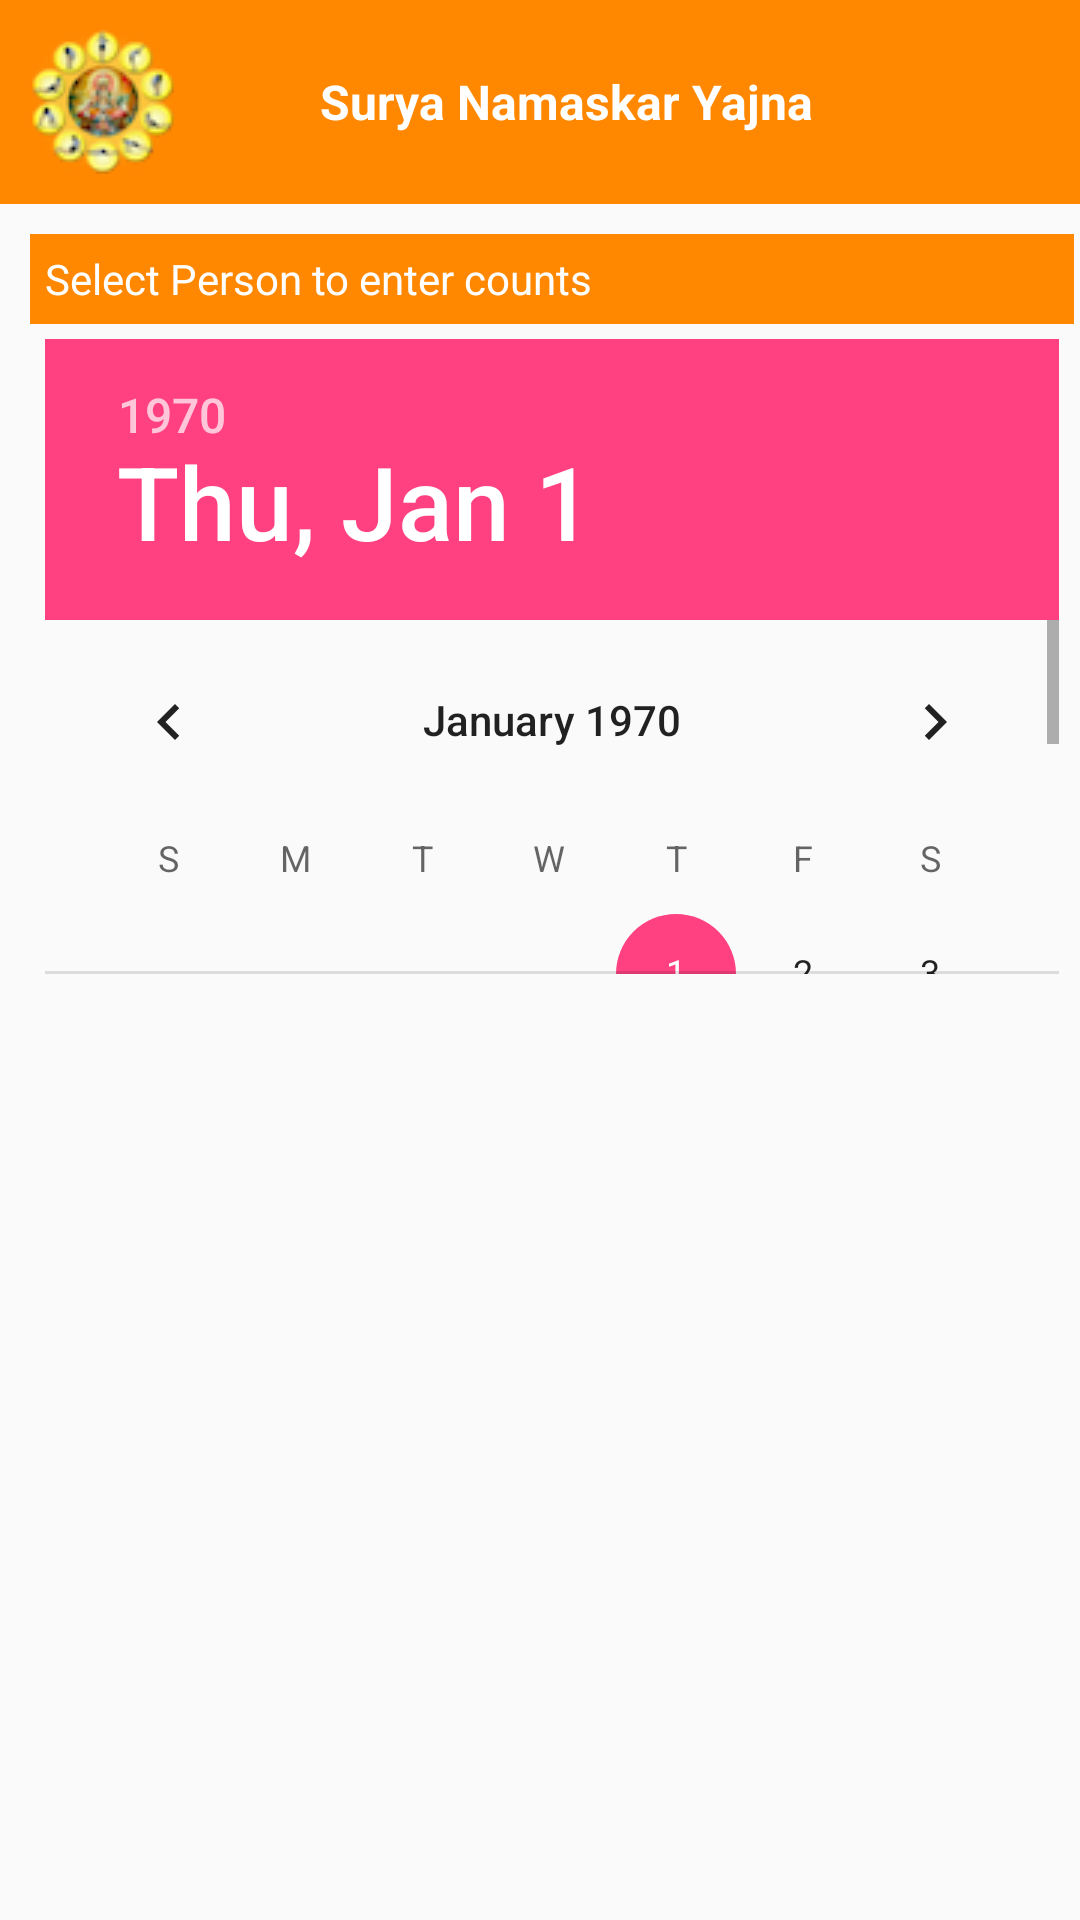

Write the Android layout XML for this screen, with the resource values it uses.
<!-- AndroidManifest.xml: application theme AppTheme -->
<!-- res/layout/activity_report_sncounts.xml -->
<?xml version="1.0" encoding="utf-8"?>
<android.support.constraint.ConstraintLayout xmlns:android="http://schemas.android.com/apk/res/android"
    xmlns:app="http://schemas.android.com/apk/res-auto"
    xmlns:tools="http://schemas.android.com/tools"
    android:layout_width="match_parent"
    android:layout_height="match_parent"
    tools:context="org.hssus.suryanamaskaryajna.ReportSNCounts">

    <LinearLayout
        android:orientation="vertical"
        android:layout_width="368dp"
        android:layout_height="551dp"
        >

        <include layout="@layout/title_bar"></include>

        <LinearLayout
            android:padding="10dp"
            android:orientation="vertical"
            android:layout_width="match_parent"
            android:layout_height="match_parent">

            <TextView
                android:paddingLeft="5dp"
                android:layout_width="match_parent"
                android:layout_height="30dp"
                android:text="Select Person to enter counts"
                android:gravity="center_vertical"
                android:textColor="@android:color/white"
                android:background="@android:color/holo_orange_dark"/>

            <LinearLayout
                android:padding="5dp"
                android:orientation="vertical"
                android:layout_width="match_parent"
                android:layout_height="match_parent">

                <LinearLayout
                    android:orientation="vertical"
                    android:layout_weight="1"
                    android:layout_width="match_parent"
                    android:layout_height="match_parent">

                    <DatePicker
                        android:layout_width="match_parent"
                        android:layout_height="wrap_content"></DatePicker>

                    <LinearLayout
                        android:orientation="horizontal"
                        android:layout_width="match_parent"
                        android:layout_height="wrap_content">
                        <EditText
                            android:layout_width="30dp"
                            android:layout_height="30dp" />
                        <Button
                            android:layout_width="wrap_content"
                            android:layout_height="wrap_content" android:text="Save" />
                    </LinearLayout>
                </LinearLayout>

                <LinearLayout
                    android:layout_weight="1"
                    android:layout_width="match_parent"
                    android:layout_height="match_parent">
                    <RelativeLayout
                        android:paddingTop="15dp"
                        android:layout_width="match_parent"
                        android:layout_height="match_parent">
                        <LinearLayout
                            android:orientation="vertical"
                            android:layout_centerInParent="true"
                            android:layout_width="match_parent"
                            android:layout_height="wrap_content">
                            <android.support.v7.widget.RecyclerView
                                android:background="@drawable/shape"
                                android:id="@+id/personNameRV"
                                android:layout_width="match_parent"
                                android:layout_height="match_parent">

                            </android.support.v7.widget.RecyclerView>
                        </LinearLayout>
                    </RelativeLayout>
                </LinearLayout>

            </LinearLayout>

        </LinearLayout>

    </LinearLayout>

</android.support.constraint.ConstraintLayout>
<!-- res/layout/title_bar.xml (included above) -->
<?xml version="1.0" encoding="utf-8"?>
    <LinearLayout
        xmlns:android="http://schemas.android.com/apk/res/android"
        android:background="@android:color/holo_orange_dark"
        android:padding="10dp"
        android:layout_width="match_parent"
        android:layout_height="wrap_content"
        android:orientation="horizontal">

        <RelativeLayout
            android:layout_width="match_parent"
            android:layout_height="wrap_content">

            <ImageView android:id="@+id/ImageView01"
                android:layout_alignParentLeft="true"
                android:layout_width="wrap_content"
                android:layout_height="wrap_content"
                android:background="@drawable/logo"/>

            <TextView
                android:layout_centerInParent="true"
                android:id="@+id/myTitle"
                android:paddingLeft="10dp"
                android:textSize="16dp"
                android:textStyle="bold"
                android:text="Surya Namaskar Yajna"
                android:textColor="@android:color/white"
                android:layout_width="wrap_content"
                android:layout_height="wrap_content"
                android:gravity="center"
                />

            <ImageView
                android:layout_alignParentRight="true"
                android:id="@+id/userSettings"
                android:layout_width="wrap_content"
                android:layout_height="wrap_content"
                />

        </RelativeLayout>




    </LinearLayout>
<!-- resources referenced by this layout -->
<resources>
  <!-- drawable logo: png bitmap (drawable, 12269 bytes) -->
  <!-- drawable shape (drawable) -->
  <?xml version="1.0" encoding="utf-8"?>
  <shape xmlns:android="http://schemas.android.com/apk/res/android" >
      <stroke
          android:width="1dp"
          android:color="@color/colorGrayDark" />
  
      <solid android:color="#ffffff" />
  
      <padding
          android:left="1dp"
          android:right="1dp"
          android:top="1dp" />
  
      <corners android:radius="5dp" />
  </shape>
  <style name="AppTheme" parent="Theme.AppCompat.Light.NoActionBar">
          
          <item name="colorPrimary">@color/colorPrimary</item>
          <item name="colorPrimaryDark">@color/colorPrimaryDark</item>
          <item name="colorAccent">@color/colorAccent</item>
          <item name="android:windowEnterTransition">@android:transition/slide_right</item>
          <item name="android:windowExitTransition">@android:transition/slide_left</item>
      </style>
  <color name="colorGrayDark">#808080</color>
  <color name="colorPrimary">#3F51B5</color>
  <color name="colorPrimaryDark">#303F9F</color>
  <color name="colorAccent">#FF4081</color>
</resources>
